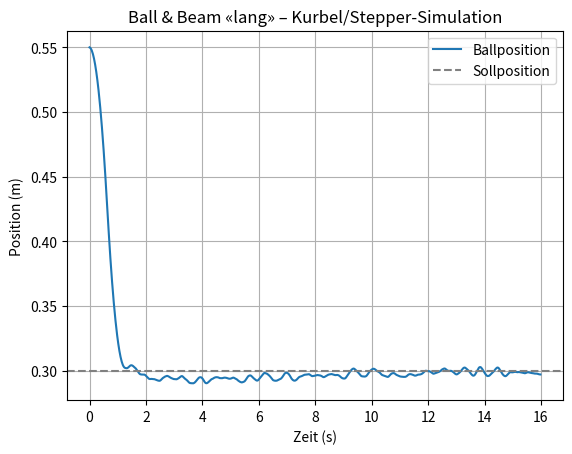

This chart was generated by the following Python code:
# -*- coding: utf-8 -*-
"""
Ball & Beam «lang» – PID-Regelsimulation mit Kurbelantrieb
=================================================================
Variante «lang» (650-mm-Balken, einseitig gelagert):

          NEMA17-Stepper
               |
          Scheibenrad (Kurbel, Bolzen auf Radius R)
               |   pendelnder Steigbuegel (Laenge ~L_z)
               v
   Drehpunkt —][ Balken liegt im Sattel des Buegels ......... Ball

Kinematik (Scotch-Crank mit Pendelentkopplung):
          sin(theta) = (R / L_z) * sin(alpha)
          theta = Balkenwinkel, alpha = Kurbelwinkel des Steppers,
          R = Bohrradius (Bolzen), L_z = Abstand Angriffspunkt<->Drehpunkt.

WICHTIGE ERKENNTNIS (Update 30.10.2026): Die Uebertragung ist NICHT
konstant!  dtheta/dalpha = (R/L_z) * cos(alpha) / cos(theta)
- bei alpha = 0 (Balken waagrecht): maximale Feinheit  ~R/L_z
- bei alpha = ±90° (Balken am Anschlag): dtheta/dalpha -> 0, der
  Balken "steht" fast still, waehrend die Kurbel eilig weiterlaeuft.
Eine Balken-Umkehr von -theta_max nach +theta_max erfordert einen
KURBELSCHWUNG VON 180 GRAD!  Zeit dafuer = pi / ALPHA_RATE.
Bei zu kleiner Kurbelrate wird der Regelkreis dadurch instabil
(Grenzzyklus zwischen den Anschlaegen) – die alte Naeherung
"slew = Kurbelrate * R/L_z" hat das unterschaetzt.

Regler-Empfehlung aus dieser Simulation (R=73 mm, L_z=600 mm,
±7° konstruktiv, Reglerbereich ±5° Reserve):
          Kp=3, Ki=0.5, Kd=1.5, Kurbelrate >= 720°/s (2 U/s)
          -> Ueberschwingen ~10 mm, eingeschwungen ~1.5 s
          (robust ueber Startpositionen 0.12–0.55 m und Saaten)

Fundament: wie in der Kompakt-Simulation – nur der ABSOLUTE
Balkenwinkel zaehlt; Neigung phi und Fahr-Beschleunigung a
wirken als additive Stoerwinkel am Streckeneingang.

Laeuft ohne Zusatzpakete in Thonny; matplotlib ist optional.

Autor: Paul Simmen mit Vibe (GLM-5-latest-short), 30.10.2026
"""

import math
import random

# ----------------------------------------------------------------------
# Konfiguration – Geometrie der Langvariante
# ----------------------------------------------------------------------
G = 9.81                        # Erdbeschleunigung (m/s^2)
K_STRECKE = (5 / 7) * G         # Vollkugel (PTFE 35 mm); Hohlkugel: 0.6*G
DT = 0.02                       # Abtastzeit 20 ms -> 50 Hz
DAUER_S = 16.0                   # Simulationsdauer (s)

R_MIN, R_MAX = 0.05, 0.62        # Ball-Anschlaege (m): 50–600 mm
R_BOHR = 0.073                   # Bohrradius des Kurbelrads (m)
L_Z = 0.60                       # Abstand Angriffspunkt <-> Drehpunkt (m)
UEBER = R_BOHR / L_Z             # Uebersetzungs-Mass sin(7°) ≈ 0.122
THETA_KONSTR = math.asin(UEBER)  # konstruktiv moeglicher Balkenwinkel ±7.0°

# --- Antrieb: NEMA17-Stepper + Kurbel + Pendelbuegel --------------------
ALPHA_RATE = 4.0 * math.pi       # Kurbel-Winkelgeschwindigkeit (rad/s)
                                 # 4*pi = 720°/s = 2 U/s -> Mindestempfehlung!
USTEPS = 3200                    # Mikroschritte pro Umdrehung (16x)
USTEP_WINKEL = 2.0 * math.pi / USTEPS   # 0.1125° pro Mikroschritt
THETA_REGLER_GRAD = 5.0          # Regler nutzt nur ±5°, Rest = Reserve
THETA_LIMIT = min(THETA_KONSTR, math.radians(THETA_REGLER_GRAD))

# --- Sensor --------------------------------------------------------------
RAUSCHEN_MM = 4.0                # ±4 mm (lang: kleiner Fleck bei 600 mm)
MEDIAN_FILTER = True             # Median ueber 3 Messungen (VL53L1X)

# --- Regler --------------------------------------------------------------
KP = 3.0
KI = 0.5
KD = 1.5
D_FILTER = 0.2                   # D-Tiefpass (0..1, kleiner = ruhiger)
I_MAX = 0.05                     # Anti-Windup-Grenze (Ki*I_MAX ≈ 1.4°)

R_SOLL = 0.30                    # Sollposition (m), vorne = kleine Werte
R_START = 0.55                   # Startposition (m), grosse Fahrt nach vorn

# --- Fundament-Modus: Neigen -------------------------------------------
FUNDAMENT_NEIGUNG_GRAD = 0.0      # statische Fundament-Neigung (Kippachse)
FUNDAMENT_WIPPEN_AMPL_GRAD = 0.0  # Amplitude sinusfoermiges Wippen
FUNDAMENT_WIPPEN_HZ = 0.5         # Wippfrequenz

# --- Fundament-Modus: Fahren --------------------------------------------
FAHREN_A = 0.0                    # Fundament-Beschleunigung (m/s^2)
FAHREN_ANFAHREN_S = 2.0           # Dauer des Anfahrens (Trapez-Profil)
FAHREN_KONSTANT_S = 3.0           # Dauer der Konstantfahrt
FEEDFORWARD = True                # Stoergrossen-Aufschaltung arctan(a/g)


# ----------------------------------------------------------------------
# Fundament-Stoerungen (Zeitverlauf) – identisch zur Kompakt-Simulation
# ----------------------------------------------------------------------
def fundament_neigung(t):
    """Fundament-Neigung phi(t) in rad: statisch + sinusfoermiges Wippen."""
    phi = math.radians(FUNDAMENT_NEIGUNG_GRAD)
    if FUNDAMENT_WIPPEN_AMPL_GRAD > 0:
        phi += (math.radians(FUNDAMENT_WIPPEN_AMPL_GRAD)
                * math.sin(2 * math.pi * FUNDAMENT_WIPPEN_HZ * t))
    return phi


def fundament_beschleunigung(t):
    """Trapez-Fahrprofil: stehen -> anfahren -> konstant -> bremsen."""
    if FAHREN_A == 0.0:
        return 0.0
    start = 3.0                                   # losfahren bei t = 3 s
    t1 = start + FAHREN_ANFAHREN_S
    t2 = t1 + FAHREN_KONSTANT_S
    t3 = t2 + FAHREN_ANFAHREN_S
    if t < start:
        return 0.0
    if t < t1:
        return FAHREN_A                           # anfahren
    if t < t2:
        return 0.0                                # Konstantfahrt (Galilei!)
    if t < t3:
        return -FAHREN_A                          # bremsen
    return 0.0                                    # stehen


# ----------------------------------------------------------------------
# Kurbel-Kinematik
# ----------------------------------------------------------------------
def theta_to_alpha(theta):
    """Balkenwinkel (rad) -> Kurbelwinkel (rad) via sin-Gesetz."""
    s = min(1.0, abs(math.sin(theta)) / UEBER)   # bei theta > theta_konstr
    vorzeichen = 1.0 if theta >= 0 else -1.0       # wird geclampt
    return vorzeichen * math.asin(s)


def umkehrzeit_s():
    """Zeit fuer die Balken-Umkehr -theta_max -> +theta_max (Vollast)."""
    return math.pi / ALPHA_RATE          # Kurbel muss 180° schwingen


# ----------------------------------------------------------------------
# PID-Regler – identisch zur Kompakt-Simulation
# ----------------------------------------------------------------------
class PIDRegler:
    """Diskreter PID-Regler mit Anti-Windup und gefiltertem D-Anteil.

    Ausgang = Sollwinkel des Balkens (rad), begrenzt auf +/- out_max.
    """

    def __init__(self, kp, ki, kd, dt, out_max, d_filter=0.4, i_max=0.05):
        self.kp, self.ki, self.kd = kp, ki, kd
        self.dt = dt
        self.out_max = out_max
        self.d_filter = d_filter
        self.i_max = i_max
        self.integ = 0.0
        self.d_gefiltert = 0.0
        self.mess_alt = None

    def schritt(self, soll, mess):
        # --- D-Anteil aus der Messung (kein D-Kick)
        if self.mess_alt is None:
            d_roh = 0.0
        else:
            d_roh = (mess - self.mess_alt) / self.dt
        self.mess_alt = mess
        self.d_gefiltert += self.d_filter * (d_roh - self.d_gefiltert)

        fehler = soll - mess
        # --- I-Anteil mit Anti-Windup
        self.integ += fehler * self.dt
        self.integ = max(-self.i_max, min(self.i_max, self.integ))

        stell = (self.kp * fehler
                 + self.ki * self.integ
                 - self.kd * self.d_gefiltert)
        return max(-self.out_max, min(self.out_max, stell))


# ----------------------------------------------------------------------
# Simulation der Strecke (Stepper-Kurbel + Pendelbuegel + Ball)
# ----------------------------------------------------------------------
class KurbelBalken:
    """NEMA17 mit Kurbelrad; Balken liegt im pendelnden Steigbuegel."""

    def __init__(self, r0, rauschen_mm=0.0, seed=42):
        self.r = r0                 # wahre Ballposition (m)
        self.v = 0.0                # Ballgeschwindigkeit (m/s)
        self.alpha = 0.0            # Kurbelwinkel des Steppers (rad)
        self.rauschen = rauschen_mm / 1000.0
        self.rng = random.Random(seed)
        self.fenster = []           # Median-Puffer (3 Messungen)

    def messen(self):
        """Verrauschte Messung (VL53L1X), optional Median ueber 3 Werte."""
        roh = self.r + (self.rng.random() - 0.5) * 2 * self.rauschen
        if MEDIAN_FILTER:
            self.fenster.append(roh)
            if len(self.fenster) > 3:
                self.fenster.pop(0)
            if len(self.fenster) == 3:
                return sorted(self.fenster)[1]
        return roh

    def schritt(self, theta_soll, dt, phi=0.0, a_fundament=0.0):
        # Stepper: Kurbelwinkel rate-begrenzt, dann auf Mikroschritte
        # quantisiert (der echte Zaehler kann nur ganze uSteps)
        alpha_soll = theta_to_alpha(theta_soll)
        d_alpha = max(-ALPHA_RATE, min(ALPHA_RATE,
                                      (alpha_soll - self.alpha) / dt))
        neu = self.alpha + d_alpha * dt
        self.alpha = round(neu / USTEP_WINKEL) * USTEP_WINKEL

        # Balkenwinkel folgt der Kurbelkinematik (sin-Gesetz)
        theta = math.asin(min(1.0, UEBER * math.sin(self.alpha)))

        # Physik: nur der ABSOLUTE Winkel zaehlt
        beschl = K_STRECKE * (math.sin(theta + phi)
                             - (a_fundament / G) * math.cos(theta + phi))
        self.v += beschl * dt
        self.r += self.v * dt
        # Anschlaege am Schienenende
        if self.r < R_MIN or self.r > R_MAX:
            self.r = max(R_MIN, min(R_MAX, self.r))
            self.v = 0.0


# ----------------------------------------------------------------------
# Simulation laufen lassen
# ----------------------------------------------------------------------
def simuliere():
    regler = PIDRegler(KP, KI, KD, DT, THETA_LIMIT, D_FILTER, I_MAX)
    strecke = KurbelBalken(R_START, RAUSCHEN_MM)

    verlauf = []                    # (t, wahre Position)
    ueberquerung_t = None           # erste Sollwert-Ueberquerung
    ueberschw_mm = 0.0              # max. Abweichung NACH der Ueberquerung
    einschwing_s = None             # Dauer bis +/- 5 mm gehalten
    max_abw_mm = 0.0                # max. Abweichung ab t = 1 s

    for i in range(int(DAUER_S / DT)):
        t = i * DT
        phi = fundament_neigung(t)                 # Fundament-Neigung
        a_f = fundament_beschleunigung(t)          # Fundament-Beschl.

        mess = strecke.messen()
        theta_soll = regler.schritt(R_SOLL, mess)   # -> Balkenwinkel
        if FEEDFORWARD and a_f != 0.0:
            theta_soll = max(-THETA_LIMIT,
                             min(THETA_LIMIT,
                                 theta_soll + math.atan(a_f / G)))
        strecke.schritt(theta_soll, DT, phi, a_f)

        # Kennzahlen (auf wahrer Position, nicht auf der Messung)
        if t > 1.0:
            max_abw_mm = max(max_abw_mm, abs(strecke.r - R_SOLL) * 1000)
        if ueberquerung_t is None:
            von_oben = R_START > R_SOLL and strecke.r <= R_SOLL
            von_unten = R_START < R_SOLL and strecke.r >= R_SOLL
            if von_oben or von_unten:
                ueberquerung_t = t
        if ueberquerung_t is not None:
            abw = abs(strecke.r - R_SOLL)
            ueberschw_mm = max(ueberschw_mm, abw)
            if einschwing_s is None and abw < 0.005:
                einschwing_s = t
        verlauf.append((t, strecke.r))

    stats = {
        "ueberschwingen_mm": round(ueberschw_mm * 1000, 1),
        "einschwingen_s": round(einschwing_s, 2) if einschwing_s else None,
        "endposition_m": round(strecke.r, 4),
        "restfehler_mm": round(abs(strecke.r - R_SOLL) * 1000, 1),
        "max_abweichung_mm": round(max_abw_mm, 1),
    }
    return verlauf, stats


# ----------------------------------------------------------------------
# Ausgabe: ASCII-Verlauf + Kennzahlen, optional matplotlib
# ----------------------------------------------------------------------
def ascii_verlauf(verlauf):
    breite = 60
    soll_spalte = int(round((R_SOLL - R_MIN) / (R_MAX - R_MIN) * breite))
    print("\nVerlauf (alle 0.2 s | 1 Zeichen ~ 10 mm | # = Ball, S = Sollwert):")
    for t, r in verlauf[::10]:
        n = int(round((r - R_MIN) / (R_MAX - R_MIN) * breite))
        zeile = [" "] * (breite + 1)
        zeile[max(0, min(breite, n))] = "#"
        zeile[soll_spalte] = "S" if zeile[soll_spalte] == " " else "#"
        print(f"t={t:5.1f}s |{''.join(zeile)}|")
    print(f"           Skala: links {R_MIN*100:.0f} cm, rechts {R_MAX*100:.0f} cm")


def plot_verlauf(verlauf):
    try:
        import matplotlib.pyplot as plt
    except ImportError:
        print("\n(matplotlib nicht installiert – ASCII-Verlauf oben genuegt.)")
        return
    ts = [t for t, _ in verlauf]
    rs = [r for _, r in verlauf]
    plt.plot(ts, rs, label="Ballposition")
    plt.axhline(R_SOLL, ls="--", color="gray", label="Sollposition")
    plt.xlabel("Zeit (s)")
    plt.ylabel("Position (m)")
    plt.title("Ball & Beam «lang» – Kurbel/Stepper-Simulation")
    plt.legend()
    plt.grid(True)
    plt.show()


def main():
    print("=" * 62)
    print("Ball & Beam «lang» – Kurbel/Stepper-Simulation")
    print("=" * 62)
    print(f"Geometrie: Bohrradius {R_BOHR*1000:.0f} mm, L_z = {L_Z*1000:.0f} mm"
          f" -> konstruktiv ±{math.degrees(THETA_KONSTR):.1f}°")
    print(f"Antrieb:  Kurbelrate {math.degrees(ALPHA_RATE):.0f}°/s"
          f" ({ALPHA_RATE/(2*math.pi):.1f} U/s), {USTEPS} uSteps/U")
    print(f"          Aufloesung: {UEBER*USTEP_WINKEL*1000:.2f} mrad/uStep,"
          f" Balken-Umkehr (voll) in {umkehrzeit_s():.2f} s")
    print(f"Regler:   Bereich ±{THETA_REGLER_GRAD:.0f}° (Reserve bis"
          f" ±{math.degrees(THETA_KONSTR):.0f}°),"
          f" Kp={KP}, Ki={KI}, Kd={KD}")
    print(f"Spiel:    Start {R_START*100:.0f} cm -> Soll {R_SOLL*100:.0f} cm,"
          f" Rauschen ±{RAUSCHEN_MM:.0f} mm,"
          f" Median {'an' if MEDIAN_FILTER else 'aus'}")
    print(f"Fundament: statisch {FUNDAMENT_NEIGUNG_GRAD:.1f}°,"
          f" Wippen {FUNDAMENT_WIPPEN_AMPL_GRAD:.1f}°"
          f" @ {FUNDAMENT_WIPPEN_HZ:.1f} Hz, Fahren {FAHREN_A:.2f} m/s²")

    verlauf, stats = simuliere()

    ascii_verlauf(verlauf)
    print("\nKennzahlen:")
    print(f"  Ueberschwingen (nach 1. Ueberquerung): "
          f"{stats['ueberschwingen_mm']:.1f} mm")
    print(f"  Max. Abweichung (ab t=1 s):            "
          f"{stats['max_abweichung_mm']:.1f} mm")
    if stats["einschwingen_s"] is not None:
        print(f"  Eingeschwungen (+/-5 mm) nach:        "
              f"{stats['einschwingen_s']:.2f} s")
    else:
        print("  Eingeschwungen (+/-5 mm):             NICHT erreicht!")
    print(f"  Endposition:                          "
          f"{stats['endposition_m'] * 100:.1f} cm"
          f"  (Restfehler {stats['restfehler_mm']:.1f} mm)")

    print("\nExperimente zum Spielen:")
    print("  - ALPHA_RATE = 2*math.pi  -> halbe Kurbelrate: Grenzzyklus!")
    print("    (Die Balken-Umkehr braucht 180° Kurbelschwung – das ist")
    print("    DIE Lektion dieser Simulation: Kurbelrate >= 720°/s.)")
    print("  - R_BOHR = 0.040 -> nur ±3.8°: deutlich traeger (~45–70 mm).")
    print("  - THETA_REGLER_GRAD = 7.0 -> voller Bereich: Umkehr-")
    print("    schwung bis 180°, mehr Ueberschwingen. Reserve zahlt sich aus.")
    print("  - MEDIAN_FILTER = False -> D-Anteil zuckt bei ±4 mm Rauschen.")
    print("  - Kp=4, Kd=2 (D_FILTER 0.2): schneller, aber empfindlicher.")
    print("  - R_START = 0.12: grosse Fahrt von unten zur Mitte.")
    print("  - Fundament: FUNDAMENT_NEIGUNG_GRAD = 1 / 2 -> I-Anteil hebt.")
    print("  - Wippen: AMPL=0.5, HZ=0.5 / Fahren: FAHREN_A=0.3, FF an/aus.")
    plot_verlauf(verlauf)


if __name__ == "__main__":
    main()

# ----------------------------------------------------------------------
# Hardware-Skelett (auskommentiert) – Echtbetrieb am Raspberry Pi
# ----------------------------------------------------------------------
# Aufbau:  NEMA17-Stepper mit angeflanschtem Kurbelrad (Bohrkreis bis
#          ~75 mm, Bolzen auf Radius R). Pendelnder Steigbuegel, Balken
#          liegt im Sattel (+ Niederhalter gegen Ausheben). Treiber:
#          TMC2209 (leise, 16 Mikroschritte -> 3200 uSteps/U) am RPi:
#          DIR- und STEP-Pin, ENA auf GND (aktiv low). VREF so einstellen,
#          dass der Motormaximalstrom nicht ueberschritten wird (NEMA17
#          je nach Typ 0.4–1.7 A; kleiner Motor genuegt, die Last ist
#          minimal: ~0.2 N·m Ballgewicht + Reibung).
# Homing:  Referenz-/Endlagenschalter bei alpha = 0 (Balken waagrecht)
#          -> nach jedem Einschalten 0-fahren, dann erst regeln.
#          Alternativ MPU6050 am Balken (absolute Winkelmessung).
# Sensor:  VL53L1X am Drehpunkt-Ende, ROI 4x4 auf die Schienenachse,
#          Timing ~50 ms (bei 600 mm kleiner Fleck -> Median-Filter,
#          wie in der Simulation MEDIAN_FILTER). Totzone: Ballfront
#          nicht naeher als ~40 mm an den Sensor -> R_MIN = 50 mm.
#
# Vorbereitung:
#     sudo pip3 install vl53l1x            # Pimoroni-Treiber
#
# from gpiozero import DigitalOutputDevice
# from vl53l1x import VL53L1X
# import time
#
# step = DigitalOutputDevice(20)          # STEP-Pin TMC2209
# richt = DigitalOutputDevice(21)         # DIR-Pin TMC2209
# sensor = VL53L1X(i2c_bus=1)
# sensor.start_ranging(1)                 # Modus 1 = kurz, schnell
#
# regler = PIDRegler(KP, KI, KD, DT, THETA_LIMIT, D_FILTER, I_MAX)
# while True:
#     mess = sensor.get_distance() / 1000.0        # mm -> m
#     theta_soll = regler.schritt(R_SOLL, mess)     # Balkenwinkel (rad)
#     alpha_soll = theta_to_alpha(theta_soll)      # -> Kurbelwinkel
#     d_alpha = alpha_soll - alpha_ist             # Zaehlerstand pflegen
#     n_usteps = int(d_alpha / USTEP_WINKEL)       # Mikroschritte fahren
#     richt.value = d_alpha >= 0
#     for _ in range(abs(n_usteps)):
#         step.on(); time.sleep(2e-5); step.off(); time.sleep(2e-5)
#     time.sleep(DT)                               # Schrittimpulse ggf.
#                                                  # per Hardware-PWM
# ----------------------------------------------------------------------
